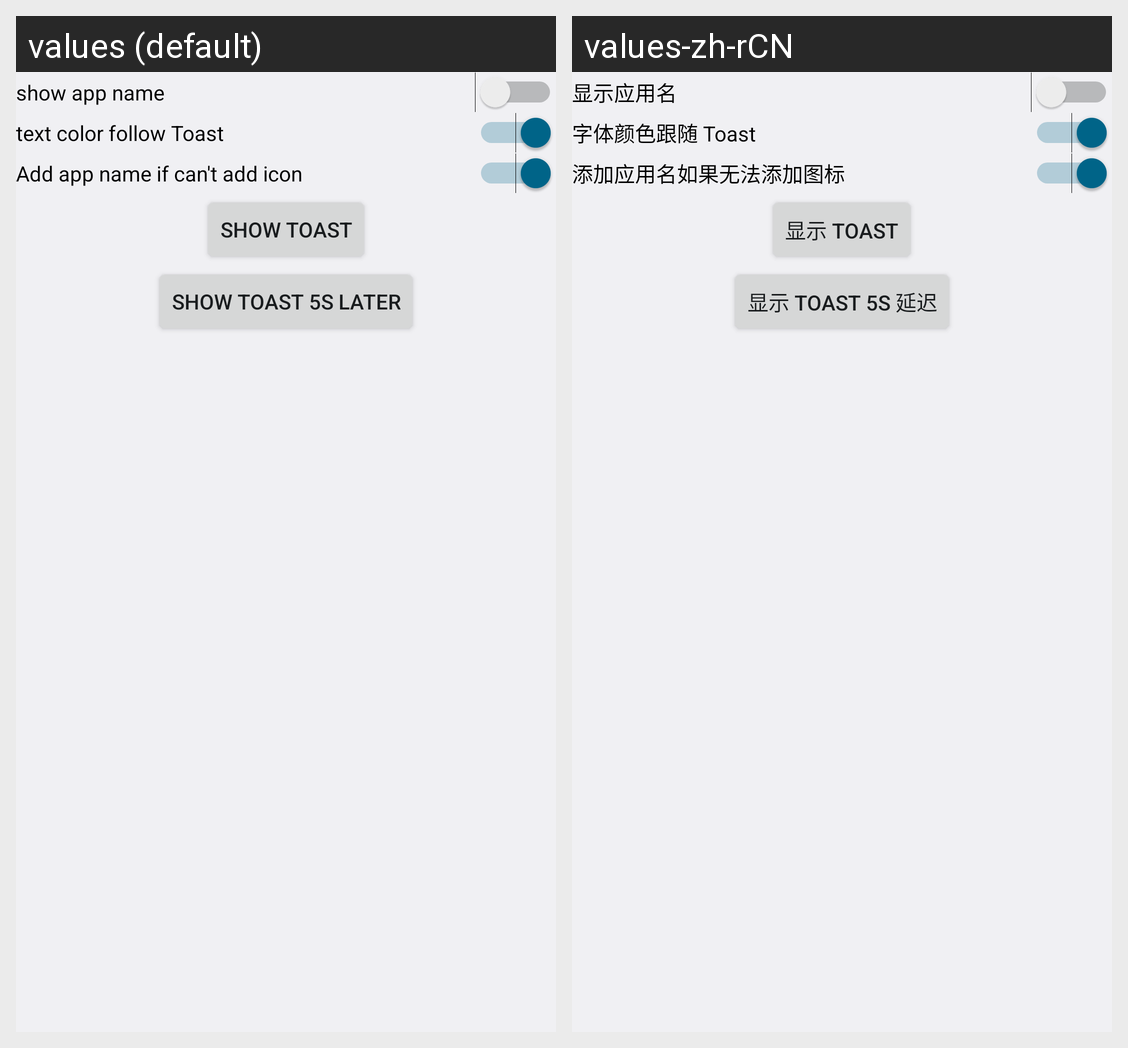

The Android screen above is rendered under two locales of the same app. Produce the string resources it draws, with the default and per-locale values.
Android screen res/layout/activity_main.xml rendered under 2 locales, left to right: values (default), values-zh-rCN. Device: Nexus 5 (rendered at 1080×1920; each locale shown at half size, 540×960, under a caption strip naming it); theme Theme.ToastIcon.
Strings drawn on this screen, with the default value and each locale's value (text and hints the layout hard-codes, and strings that could not be matched under every locale, appear in the picture but are not listed):

show_app_name
  values: show app name
  values-zh-rCN: 显示应用名

text_color_follow_toast
  values: text color follow Toast
  values-zh-rCN: 字体颜色跟随 Toast

add_name
  values: Add app name if can't add icon
  values-zh-rCN: 添加应用名如果无法添加图标

show_toast
  values: show toast
  values-zh-rCN: 显示 Toast

show_toast_5s_later
  values: show toast 5s later
  values-zh-rCN: 显示 Toast 5s 延迟
